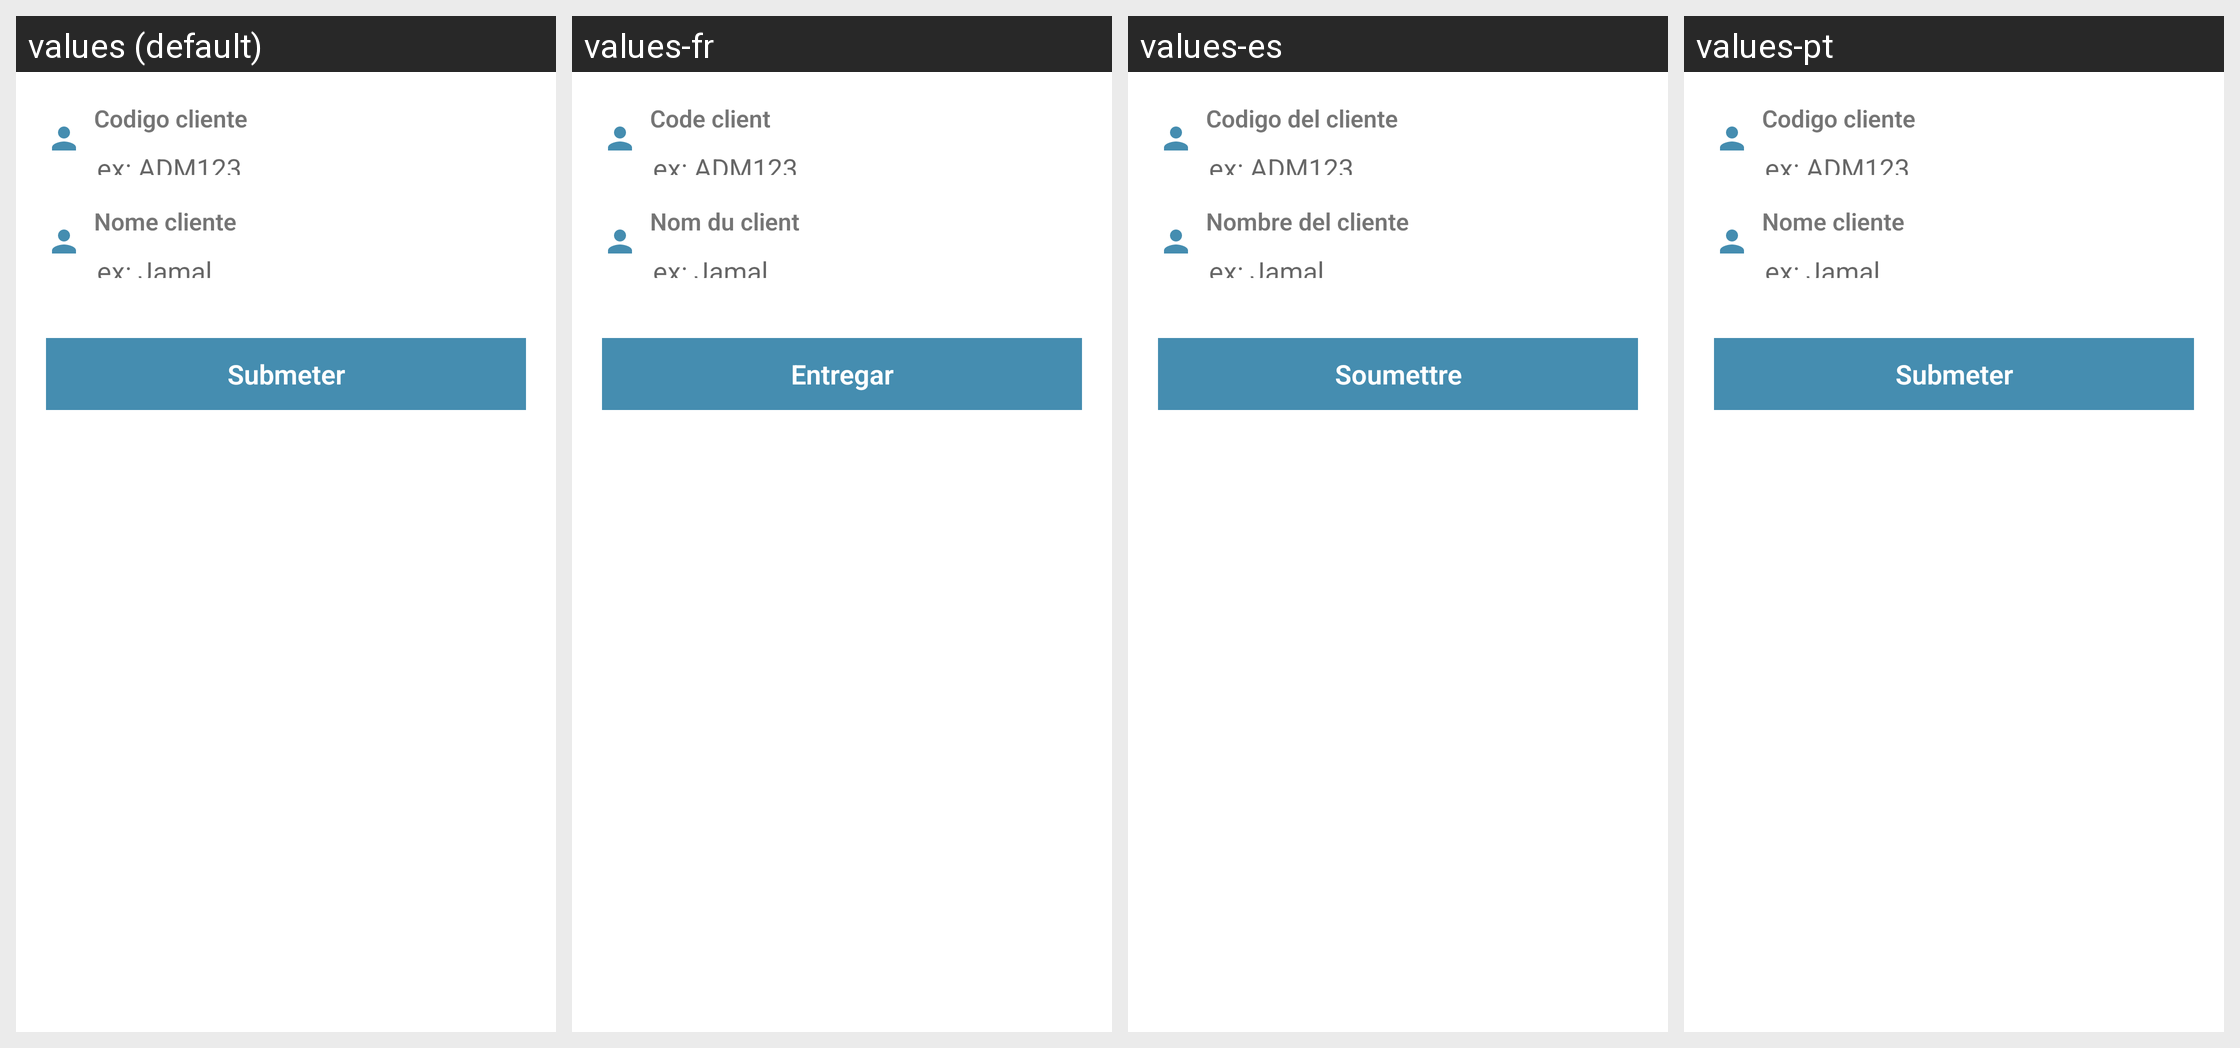

This grid shows one Android layout under several languages. Give, for every string resource on the screen, its name, the default text and each shown locale's text.
Android screen res/layout/fragment_payments.xml rendered under 4 locales, left to right: values (default), values-fr, values-es, values-pt. Device: Nexus 5 (rendered at 1080×1920; each locale shown at half size, 540×960, under a caption strip naming it); theme AppTheme.NoActionBar.
Other locales in the repository, not shown: values-en.
Strings drawn on this screen, with the default value and each locale's value (text and hints the layout hard-codes, and strings that could not be matched under every locale, appear in the picture but are not listed):

label_payment_id
  values: Codigo cliente
  values-fr: Code client
  values-es: Codigo del cliente
  values-pt: Codigo cliente

label_payment_name
  values: Nome cliente
  values-fr: Nom du client
  values-es: Nombre del cliente
  values-pt: Nome cliente

label_payment_submit
  values: Submeter
  values-fr: Entregar
  values-es: Soumettre
  values-pt: Submeter
